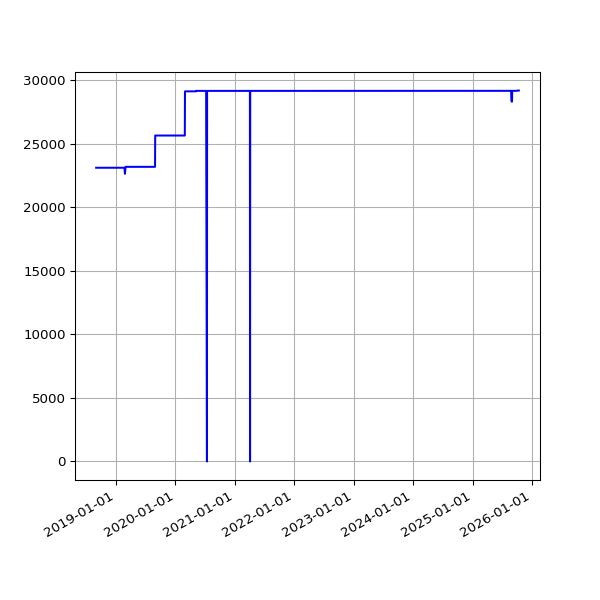

The file beside this chart, header and first rows:
date, value
2018-09-01 05:58:49 +0100, 23127
2018-09-04 05:55:32 +0100, 23127
2018-09-07 05:52:57 +0100, 23127
2018-09-10 06:01:53 +0100, 23127
2018-09-13 05:45:39 +0100, 23127
2018-09-16 05:46:46 +0100, 23127
2018-09-19 06:33:00 +0100, 23127
2018-09-22 05:54:16 +0100, 23127
2018-09-25 05:59:08 +0100, 23127
2018-10-04 06:11:36 +0100, 23127
2018-10-07 06:27:15 +0100, 23127
2018-10-10 06:46:32 +0100, 23127
2018-10-13 05:53:53 +0100, 23127
2018-10-16 06:26:10 +0100, 23127
2018-10-19 07:06:25 +0100, 23127
2018-10-22 07:10:20 +0100, 23127
2018-10-25 06:00:59 +0100, 23127
2018-10-28 05:13:53 +0000, 23127
2018-11-01 06:49:27 +0000, 23127
2018-11-04 06:12:54 +0000, 23127
2018-11-07 06:03:06 +0000, 23127
2018-11-10 06:10:02 +0000, 23127
2018-11-13 06:13:10 +0000, 23127
2018-11-16 06:06:18 +0000, 23127
2018-11-19 06:13:27 +0000, 23127
2018-11-22 06:43:41 +0000, 23127
2018-11-25 06:14:56 +0000, 23127
2018-12-01 06:23:51 +0000, 23127
2018-12-04 07:04:53 +0000, 23127
2018-12-07 06:14:22 +0000, 23127
2018-12-10 06:27:57 +0000, 23127
2018-12-13 06:31:09 +0000, 23127
2018-12-16 06:21:57 +0000, 23127
2018-12-19 06:31:52 +0000, 23127
2018-12-22 06:31:39 +0000, 23127
2018-12-25 06:50:52 +0000, 23127
2018-12-28 07:09:18 +0000, 23127
2019-01-01 06:51:12 +0000, 23127
2019-01-04 07:45:52 +0000, 23127
2019-01-07 06:36:52 +0000, 23127
2019-01-10 07:00:20 +0000, 23127
2019-01-13 06:51:08 +0000, 23127
2019-01-16 06:18:52 +0000, 23127
2019-01-25 06:27:52 +0000, 23127
2019-01-28 06:20:04 +0000, 23127
2019-02-01 06:43:11 +0000, 23127
2019-02-04 06:46:59 +0000, 23127
2019-02-07 06:28:15 +0000, 23127
2019-02-10 07:01:57 +0000, 23127
2019-02-13 06:35:54 +0000, 23127
2019-02-19 07:05:30 +0000, 23127
2019-02-22 06:55:53 +0000, 23127
2019-02-25 06:38:05 +0000, 22651
2019-03-01 06:43:32 +0000, 23199
2019-03-04 07:01:27 +0000, 23199
2019-03-07 07:15:07 +0000, 23199
2019-03-10 06:41:23 +0000, 23199
2019-03-13 06:35:04 +0000, 23199
2019-03-16 06:34:51 +0000, 23199
2019-03-19 06:42:23 +0000, 23199
... 1,807 more rows
